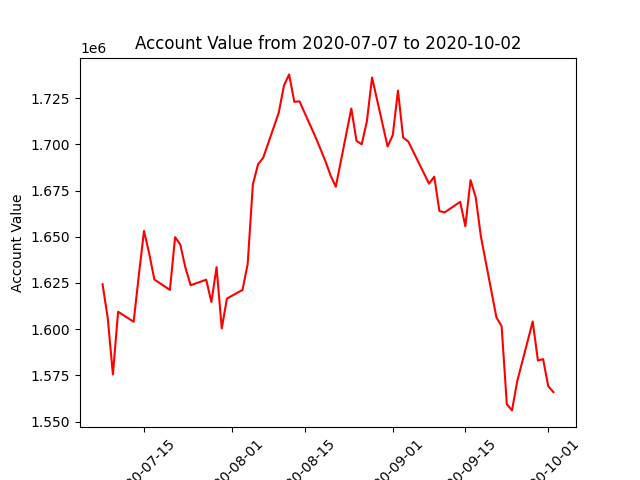

The data file committed next to this chart (first rows):
datadate, account_value
20200707, 1624333
20200708, 1606028
20200709, 1575482
20200710, 1609447
20200713, 1604017
20200714, 1629113
20200715, 1653198
20200716, 1640995
20200717, 1626868
20200720, 1621253
20200721, 1649807
20200722, 1645800
20200723, 1633158
20200724, 1623798
20200727, 1626781
20200728, 1614720
20200729, 1633561
20200730, 1600411
20200731, 1616587
20200803, 1621257
20200804, 1635195
20200805, 1678259
20200806, 1689247
20200807, 1692796
20200810, 1717180
20200811, 1731843
20200812, 1737897
20200813, 1723045
20200814, 1723317
20200817, 1704540
20200818, 1697828
20200819, 1690971
20200820, 1683198
20200821, 1677058
20200824, 1719444
20200825, 1701936
20200826, 1700042
20200827, 1712531
20200828, 1736232
20200831, 1698872
20200901, 1705069
20200902, 1729141
20200903, 1703707
20200904, 1701528
20200908, 1678723
20200909, 1682561
20200910, 1663909
20200911, 1663210
20200914, 1668918
20200915, 1655698
20200916, 1680702
20200917, 1671456
20200918, 1650154
20200921, 1606324
20200922, 1601597
20200923, 1559469
20200924, 1556047
20200925, 1571726
20200928, 1604163
20200929, 1583051
... 3 more rows
